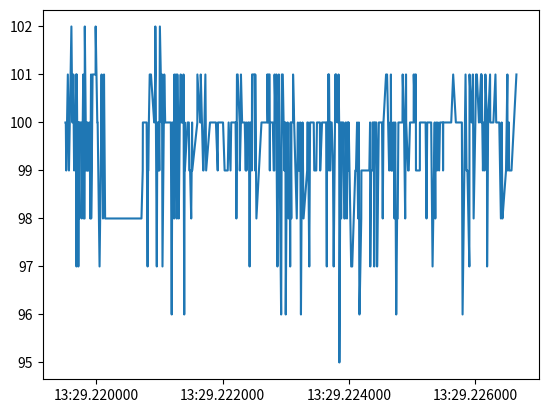

Write Python code to recreate this figure.
# -*- coding: utf-8 -*-
"""run_simulation.ipynb

Automatically generated by Colab.

Original file is located at
    https://colab.research.google.com/<link-removed>
"""

import heapq
import time
import random
import pandas as pd
import numpy as np
import itertools
import matplotlib.pyplot as plt
from matplotlib.backends.backend_pdf import PdfPages

SEED = 42

random.seed(SEED)
np.random.seed(SEED)

"""A fixed random seed was used to ensure deterministic simulations and reproducible analytics.

Required Classes
"""

class Order:
    def __init__(self, order_id, side, price, qty, timestamp):
        self.id = order_id
        self.side = side        # 'buy' or 'sell'
        self.price = price
        self.qty = qty
        self.ts = timestamp

class OrderBook:
    def __init__(self):
        self.bids = []   # max-heap using negative prices
        self.asks = []   # min-heap
        self.trades = []
        self.tape = []
        self._seq = itertools.count()   # unique sequence number

    def add_order(self, order):
        seq = next(self._seq)
        if order.side == 'buy':
            # negative price → max-heap behavior
            heapq.heappush(self.bids, (-order.price, order.ts, seq, order))
        else:
            heapq.heappush(self.asks, (order.price, order.ts, seq, order))

        self.match()

    def match(self):
        while self.bids and self.asks:
            buy = self.bids[0][3]
            sell = self.asks[0][3]

            if buy.price < sell.price:
                break

            traded_qty = min(buy.qty, sell.qty)

            self.trades.append(
                (buy.id, sell.id, sell.price, traded_qty)
            )

            self.tape.append({
                "time": time.time(),
                "price": sell.price,
                "qty": traded_qty
            })


            buy.qty -= traded_qty
            sell.qty -= traded_qty

            if buy.qty == 0:
                heapq.heappop(self.bids)
            if sell.qty == 0:
                heapq.heappop(self.asks)

    def print_top5(self):
        print("\nBUY SIDE")
        for _, _, _, o in heapq.nsmallest(5, self.bids):
          print(o.price, o.qty)

        print("SELL SIDE")
        for _, _, _, o in heapq.nsmallest(5, self.asks):
          print(o.price, o.qty)

    def best_bid(self):
        return self.bids[0][3].price if self.bids else None

    def best_ask(self):
        return self.asks[0][3].price if self.asks else None

    def mid_price(self):
        if self.best_bid() is None or self.best_ask() is None:
            return None
        return (self.best_bid() + self.best_ask()) / 2

"""A unique sequence number was added to heap entries to guarantee total ordering and prevent Python from comparing Order objects directly. So that even if orders with the same price appear at the same time, heap does not have to compare the order objects"""

class Event:
    def __init__(self, time):
        self.time = time

    def process(self, engine):
        raise NotImplementedError

class OrderArrivalEvent(Event):
    def __init__(self, time, order):
        super().__init__(time)
        self.order = order

    def process(self, engine):
        engine.order_book.add_order(self.order)

class MarketCloseEvent(Event):
    def process(self, engine):
        engine.running = False

class SnapshotEvent:
    def __init__(self, time):
        self.time = time

    def process(self, engine):
        bb = engine.order_book.best_bid()
        ba = engine.order_book.best_ask()

        if bb is not None and ba is not None:
            engine.l1_snapshots.append({
                "time": engine.time,
                "best_bid": bb,
                "best_ask": ba,
                "spread": ba - bb,
                "mid": (ba + bb) / 2
            })

        depth = 3
        bids = [(o.price, o.qty) for _, _, _, o in heapq.nsmallest(depth, engine.order_book.bids)]
        asks = [(o.price, o.qty) for _, _, _, o in heapq.nsmallest(depth, engine.order_book.asks)]
        t = (bids, asks)
        engine.l2_snapshots.append(t)

class MarketEngine:
    def __init__(self, order_book):
        self.time = 0
        self.event_queue = []
        self.seq = 0          # tie-breaker
        self.order_book = order_book
        self.running = True
        self.l1_snapshots = []
        self.l2_snapshots = []

    def push_event(self, event):
        heapq.heappush(
            self.event_queue,
            (event.time, self.seq, event)
        )
        self.seq += 1

    def run(self):
        while self.event_queue and self.running:
            event_time, _, event = heapq.heappop(self.event_queue)

            # advance simulation time
            self.time = event_time

            # process event
            event.process(self)

"""Before Starting Simulations and Plotting"""

# -----------------------------
# PARAMETERS
# -----------------------------
NUM_ORDERS = 1000
SIMULATION_TIME = 600   # seconds (10 minutes)
BASE_PRICE = 100

# -----------------------------
# CREATE ENGINE
# -----------------------------
book = OrderBook()
engine = MarketEngine(book)

order_id = 0

# -----------------------------
# GENERATE 1000 RANDOM ORDERS
# -----------------------------
for _ in range(NUM_ORDERS):
    order_id += 1

    # random arrival time
    t = random.randint(0, SIMULATION_TIME)

    # random side
    side = random.choice(["buy", "sell"])

    # random price around base price
    price_offset = int(np.random.normal(0, 2))
    price = max(1, BASE_PRICE + price_offset)

    # random quantity
    qty = random.randint(1, 10)

    order = Order(
        order_id=order_id,
        side=side,
        price=price,
        qty=qty,
        timestamp=t
    )

    engine.push_event(OrderArrivalEvent(t, order))

# -----------------------------
# SNAPSHOTS EVERY 1 SECOND
# -----------------------------
for t in range(0, SIMULATION_TIME + 1):
    engine.push_event(SnapshotEvent(t + 0.0001))

# -----------------------------
# MARKET CLOSE
# -----------------------------
engine.push_event(MarketCloseEvent(SIMULATION_TIME + 1))

# -----------------------------
# RUN SIMULATION
# -----------------------------
engine.run()

"""I generated 1,000 random limit orders with stochastic arrival times, prices, and quantities to stress-test the matching engine under realistic order flow."""

# quick sanity checks, where len(trades)>0 and len(snapshots)~SIMULATION TIME
print("Total trades:", len(book.trades))
print("Total snapshots:", len(engine.l1_snapshots))

tape_df = pd.DataFrame(book.tape)
l1_df = pd.DataFrame(engine.l1_snapshots)

"""Sanity Checks Before Plotting"""

# Prices and quantities must be non-negative
assert (tape_df["price"] >= 0).all(), "Negative trade price"
assert (tape_df["qty"] > 0).all(), "Non-positive trade quantity"

# Spread must be non-negative
assert (l1_df["spread"] >= 0).all(), "Negative spread detected"

# Tape must be append-only (timestamps non-decreasing)
assert tape_df["time"].is_monotonic_increasing, "Tape is not ordered by time"

print("✅ Sanity checks passed")

"""Prepare Data for Plotting: Convert simulation time → datetime

(Note: Time is treated as seconds)
"""

tape_df["datetime"] = pd.to_datetime(tape_df["time"], unit="s")
tape_df = tape_df.set_index("datetime")

l1_df["datetime"] = pd.to_datetime(l1_df["time"], unit="s")
l1_df = l1_df.set_index("datetime")

"""Create OHLC Candles (from TAPE)"""

assert len(tape_df) > 0, "No trades → OHLC impossible"
assert isinstance(tape_df.index, pd.DatetimeIndex)

ohlc = tape_df[["price"]].copy()

ohlc["open"]  = ohlc["price"]
ohlc["high"]  = ohlc["price"]
ohlc["low"]   = ohlc["price"]
ohlc["close"] = ohlc["price"]

ohlc = ohlc[["open", "high", "low", "close"]]

# ohlc = tape_df["price"].resample("10s").ohlc().dropna()

volume = tape_df["qty"].resample("1min").sum()

"""Due to sparse trade activity in the simulated market, OHLC bars were constructed in event time, resulting in single-trade candles where open, high, low, and close coincid"""

ohlc = ohlc.dropna()

"""Validate candles"""

assert (ohlc["high"] >= ohlc["low"]).all()
assert (ohlc["high"] >= ohlc["open"]).all()
assert (ohlc["high"] >= ohlc["close"]).all()

plt.plot(tape_df.index, tape_df["price"])
plt.show()

"""Compute Rolling Volatility"""

l1_df["log_return"] = np.log(l1_df["mid"]).diff()
l1_df["rolling_vol"] = l1_df["log_return"].rolling(10).std()

"""CREATE THE PDF"""

with PdfPages("simulation_report.pdf") as pdf:

    # Page 1 — Price (from tape)
    fig, ax = plt.subplots(figsize=(10, 4))
    ax.plot(tape_df.index, tape_df["price"])
    ax.set_title("Trade Prices Over Time")
    ax.set_xlabel("Time")
    ax.set_ylabel("Price")

    plt.tight_layout()
    pdf.savefig(fig)
    plt.close()

    # Page 2 — Candlestick (OHLC, simplified)
    fig, ax = plt.subplots(figsize=(10, 4))
    ax.plot(ohlc.index, ohlc["close"])
    ax.set_title("10s OHLC (Close Price)")
    ax.set_xlabel("Time")
    ax.set_ylabel("Price")

    plt.tight_layout()
    pdf.savefig(fig)
    plt.close()

    # Page 3 — Spread over Time
    fig, ax = plt.subplots(figsize=(10, 4))
    ax.plot(l1_df.index, l1_df["spread"])
    ax.set_title("Bid–Ask Spread Over Time")
    ax.set_xlabel("Time")
    ax.set_ylabel("Spread")

    plt.tight_layout()
    pdf.savefig(fig)
    plt.close()

    # Page 4 — Rolling Volatility
    fig, ax = plt.subplots(figsize=(10, 4))
    ax.plot(l1_df.index, l1_df["rolling_vol"])
    ax.set_title("Rolling Mid-Price Volatility")
    ax.set_xlabel("Time")
    ax.set_ylabel("Volatility")

    plt.tight_layout()
    pdf.savefig(fig)
    plt.close()

    # Final confirmation
    print("simulation_report.pdf generated")